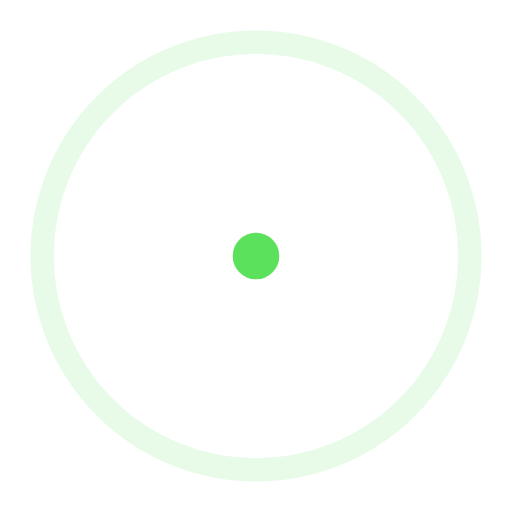
t = 0.00 s
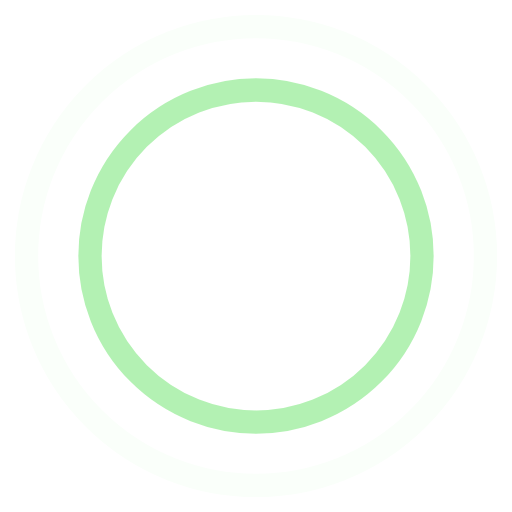
t = 0.45 s
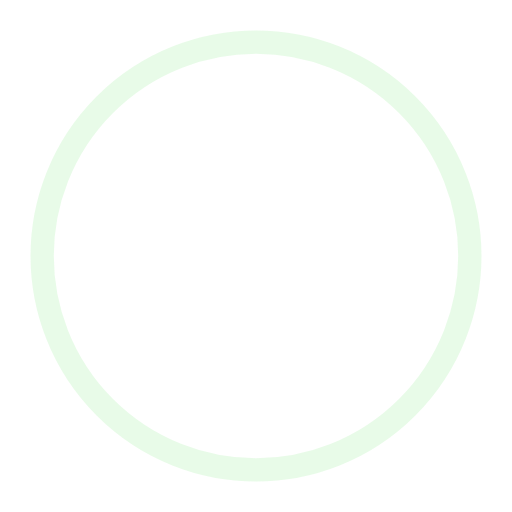
t = 0.90 s
t = 1.35 s: frame unchanged from t = 0.45 s, image omitted

The animated SVG that drew these frames (rendered in a browser with its animation timeline set to each time). Animation: 4 SMIL elements (animate=4); one cycle of 1.80 s, repeats indefinitely.

<!-- By Sam Herbert (@sherb), for everyone. More @ http://goo.gl/7AJzbL -->
<svg
  width="44"
  height="44"
  viewBox="0 0 44 44"
  xmlns="http://www.w3.org/2000/svg"
  stroke="#4d4d"
>
    <g fill="none" fill-rule="evenodd" stroke-width="2">
        <circle cx="22" cy="22" r="1">
            <animate
        attributeName="r"
        begin="0s"
        dur="1.8s"
        values="1; 20"
        calcMode="spline"
        keyTimes="0; 1"
        keySplines="0.165, 0.84, 0.44, 1"
        repeatCount="indefinite"
      />
            <animate
        attributeName="stroke-opacity"
        begin="0s"
        dur="1.8s"
        values="1; 0"
        calcMode="spline"
        keyTimes="0; 1"
        keySplines="0.3, 0.61, 0.355, 1"
        repeatCount="indefinite"
      />
        </circle>
        <circle cx="22" cy="22" r="1">
            <animate
        attributeName="r"
        begin="-0.9s"
        dur="1.8s"
        values="1; 20"
        calcMode="spline"
        keyTimes="0; 1"
        keySplines="0.165, 0.84, 0.44, 1"
        repeatCount="indefinite"
      />
            <animate
        attributeName="stroke-opacity"
        begin="-0.9s"
        dur="1.8s"
        values="1; 0"
        calcMode="spline"
        keyTimes="0; 1"
        keySplines="0.3, 0.61, 0.355, 1"
        repeatCount="indefinite"
      />
        </circle>
    </g>
</svg>
